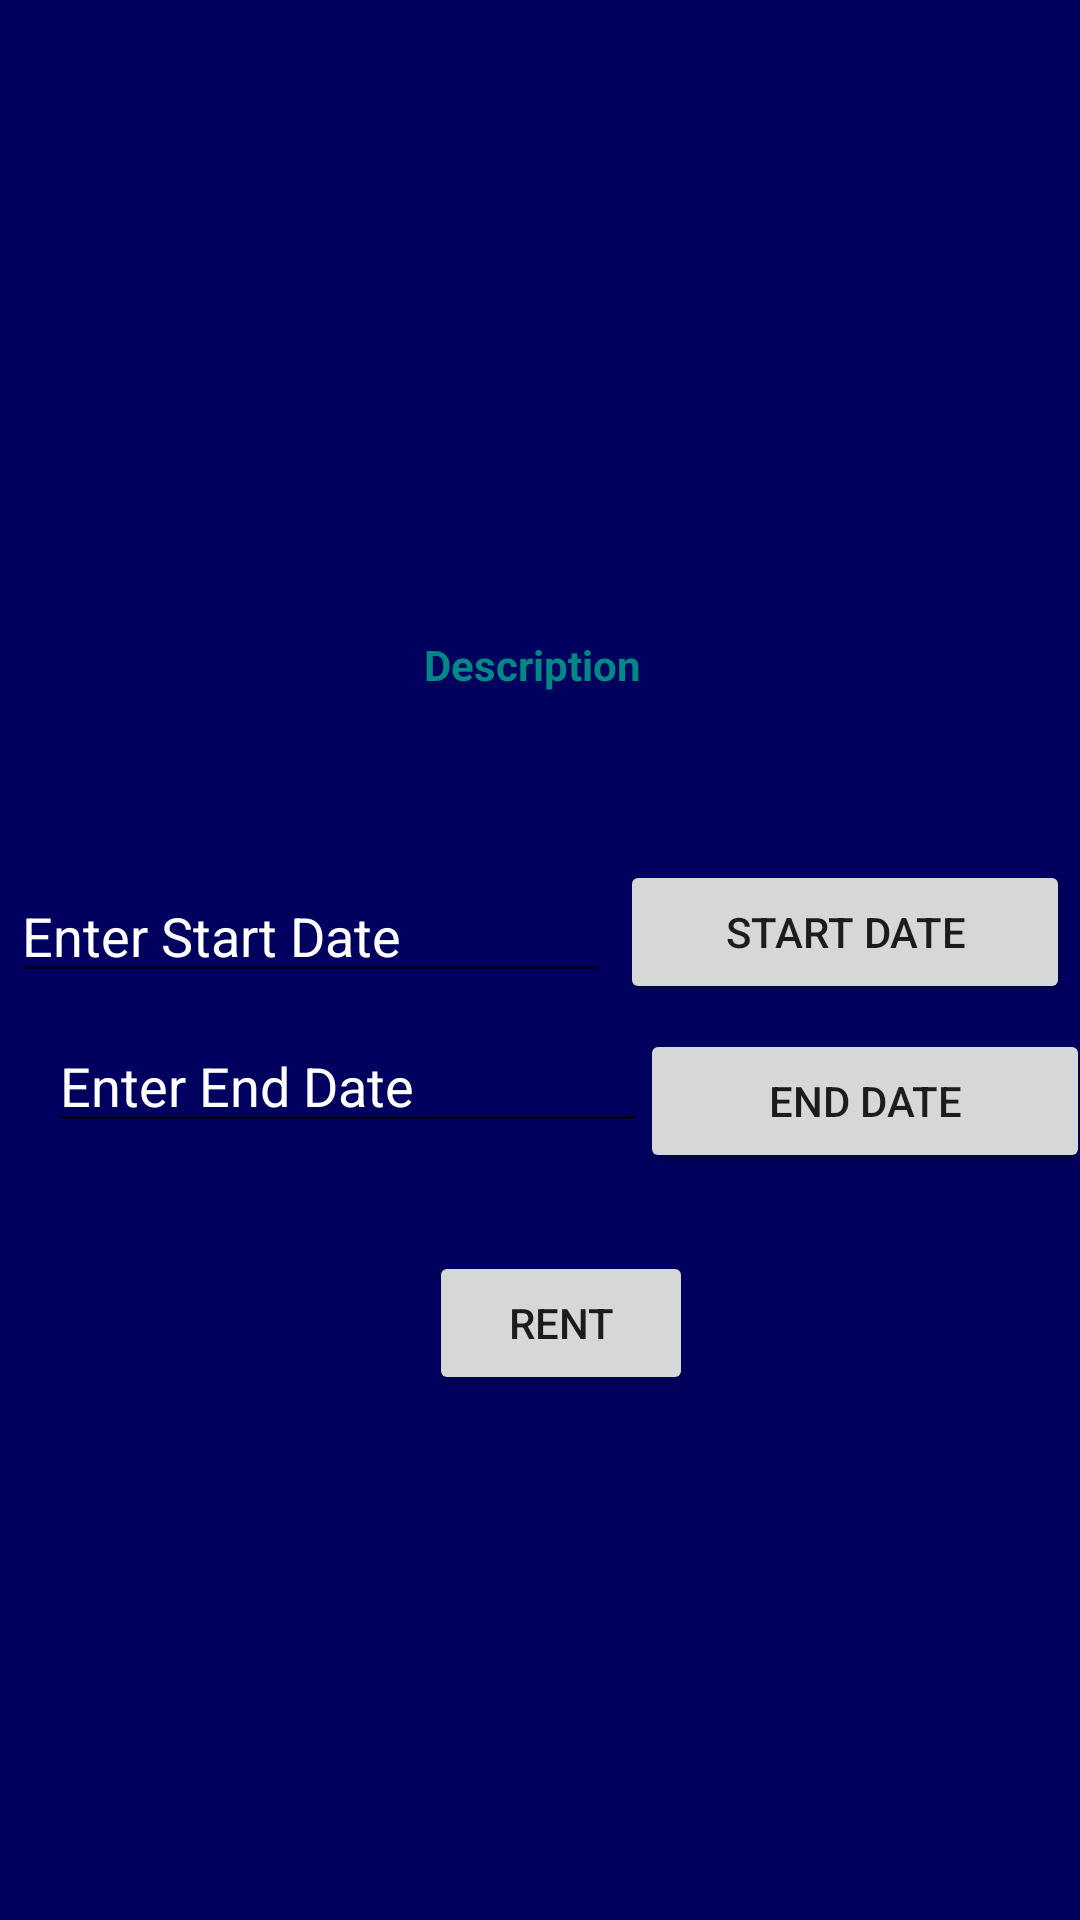

The Android layout XML behind this screen, and the referenced resources:
<!-- AndroidManifest.xml: application theme Theme.CarRentalProject -->
<!-- res/layout/activity_rent_car.xml -->
<?xml version="1.0" encoding="utf-8"?>
<androidx.constraintlayout.widget.ConstraintLayout xmlns:android="http://schemas.android.com/apk/res/android"
    xmlns:app="http://schemas.android.com/apk/res-auto"
    xmlns:tools="http://schemas.android.com/tools"
    android:layout_width="match_parent"
    android:layout_height="match_parent"
    android:background="#00005f"
    tools:context=".RentCar">

    <ImageView
        android:id="@+id/Carimg"
        android:layout_width="0dp"
        android:layout_height="153dp"
        android:scaleType="centerCrop"
        app:layout_constraintBottom_toBottomOf="parent"
        app:layout_constraintEnd_toEndOf="parent"
        app:layout_constraintHorizontal_bias="0.0"
        app:layout_constraintStart_toStartOf="parent"
        app:layout_constraintTop_toTopOf="parent"
        app:layout_constraintVertical_bias="0.0"
        tools:srcCompat="@tools:sample/avatars" />

    <EditText
        android:id="@+id/in_sdate"
        android:layout_width="200dp"
        android:layout_height="wrap_content"
        android:layout_alignParentStart="true"
        android:layout_alignParentLeft="true"
        android:layout_alignParentTop="true"
        android:text="Enter Start Date"
        android:textColor="@color/white"
        app:layout_constraintBottom_toBottomOf="parent"
        app:layout_constraintEnd_toStartOf="@+id/btn_sdate"
        app:layout_constraintHorizontal_bias="0.118"
        app:layout_constraintStart_toStartOf="parent"
        app:layout_constraintTop_toBottomOf="@+id/DescTV"
        app:layout_constraintVertical_bias="0.16" />

    <Button
        android:id="@+id/btn_sdate"
        android:layout_width="150dp"
        android:layout_height="wrap_content"
        android:layout_alignBottom="@+id/in_sdate"
        android:layout_toEndOf="@+id/in_sdate"
        android:layout_toRightOf="@id/in_sdate"
        android:text="START DATE"
        app:layout_constraintBottom_toBottomOf="parent"
        app:layout_constraintEnd_toEndOf="parent"
        app:layout_constraintHorizontal_bias="0.472"
        app:layout_constraintStart_toEndOf="@+id/in_sdate"
        app:layout_constraintTop_toBottomOf="@+id/DescTV"
        app:layout_constraintVertical_bias="0.154" />

    <EditText
        android:id="@+id/in_edate"
        android:layout_width="200dp"
        android:layout_height="wrap_content"
        android:layout_alignParentStart="true"
        android:layout_alignParentLeft="true"
        android:layout_alignParentTop="true"
        android:text="Enter End Date"
        android:textColor="@color/white"
        app:layout_constraintBottom_toBottomOf="parent"
        app:layout_constraintEnd_toEndOf="parent"
        app:layout_constraintHorizontal_bias="0.099"
        app:layout_constraintStart_toStartOf="parent"
        app:layout_constraintTop_toBottomOf="@+id/in_sdate"
        app:layout_constraintVertical_bias="0.032" />

    <Button
        android:id="@+id/btn_edate"
        android:layout_width="150dp"
        android:layout_height="wrap_content"
        android:layout_alignBottom="@id/in_edate"
        android:layout_toEndOf="@+id/in_edate"
        android:layout_toRightOf="@id/in_edate"
        android:text="END DATE"
        app:layout_constraintBottom_toBottomOf="parent"
        app:layout_constraintEnd_toEndOf="parent"
        app:layout_constraintHorizontal_bias="0.49"
        app:layout_constraintStart_toEndOf="@+id/in_edate"
        app:layout_constraintTop_toBottomOf="@+id/btn_sdate"
        app:layout_constraintVertical_bias="0.032" />

    <Button
        android:id="@+id/rentB"
        android:layout_width="wrap_content"
        android:layout_height="wrap_content"
        android:layout_marginTop="36dp"
        android:text="Rent"
        app:layout_constraintBottom_toBottomOf="parent"
        app:layout_constraintEnd_toEndOf="parent"
        app:layout_constraintHorizontal_bias="0.526"
        app:layout_constraintStart_toStartOf="parent"
        app:layout_constraintTop_toBottomOf="@+id/in_edate"
        app:layout_constraintVertical_bias="0.0" />

    <Button
        android:id="@+id/editB"
        android:layout_width="wrap_content"
        android:layout_height="wrap_content"
        android:layout_marginTop="60dp"
        android:text="Edit car"
        android:visibility="invisible"
        app:layout_constraintBottom_toBottomOf="parent"
        app:layout_constraintEnd_toEndOf="parent"
        app:layout_constraintHorizontal_bias="0.548"
        app:layout_constraintStart_toStartOf="parent"
        app:layout_constraintTop_toBottomOf="@+id/rentB"
        app:layout_constraintVertical_bias="0.0" />


    <TextView
        android:id="@+id/DescTV"
        android:layout_width="wrap_content"
        android:layout_height="wrap_content"
        android:layout_marginStart="10dp"
        android:layout_marginLeft="10dp"
        android:layout_marginTop="59dp"
        android:layout_marginEnd="10dp"
        android:layout_marginRight="10dp"
        android:scrollbarStyle="insideInset"
        android:scrollbars="vertical"
        android:text="Description"
        android:textColor="@color/teal_700"
        android:textSize="14sp"
        android:textStyle="bold"
        app:layout_constraintEnd_toEndOf="parent"
        app:layout_constraintHorizontal_bias="0.498"
        app:layout_constraintStart_toStartOf="parent"
        app:layout_constraintTop_toBottomOf="@+id/Carimg" />

</androidx.constraintlayout.widget.ConstraintLayout>
<!-- resources referenced by this layout -->
<resources>
  <style name="Theme.CarRentalProject" parent="Theme.MaterialComponents.DayNight.DarkActionBar">
          
          <item name="colorPrimary">@color/purple_500</item>
          <item name="colorPrimaryVariant">@color/purple_700</item>
          <item name="colorOnPrimary">@color/white</item>
          
          <item name="colorSecondary">@color/teal_200</item>
          <item name="colorSecondaryVariant">@color/teal_700</item>
          <item name="colorOnSecondary">@color/black</item>
          
          <item name="android:statusBarColor" tools:targetApi="l">?attr/colorPrimaryVariant</item>
          
      </style>
  <!-- not gathered from this repository: default colours our renderer supplied (Android Studio template values) -->
  <color name="purple_500">#FF6200EE</color>
  <color name="purple_700">#FF3700B3</color>
  <color name="teal_200">#FF03DAC5</color>
  <color name="teal_700">#FF018786</color>
  <color name="black">#FF000000</color>
  <color name="white">#FFFFFFFF</color>
</resources>
